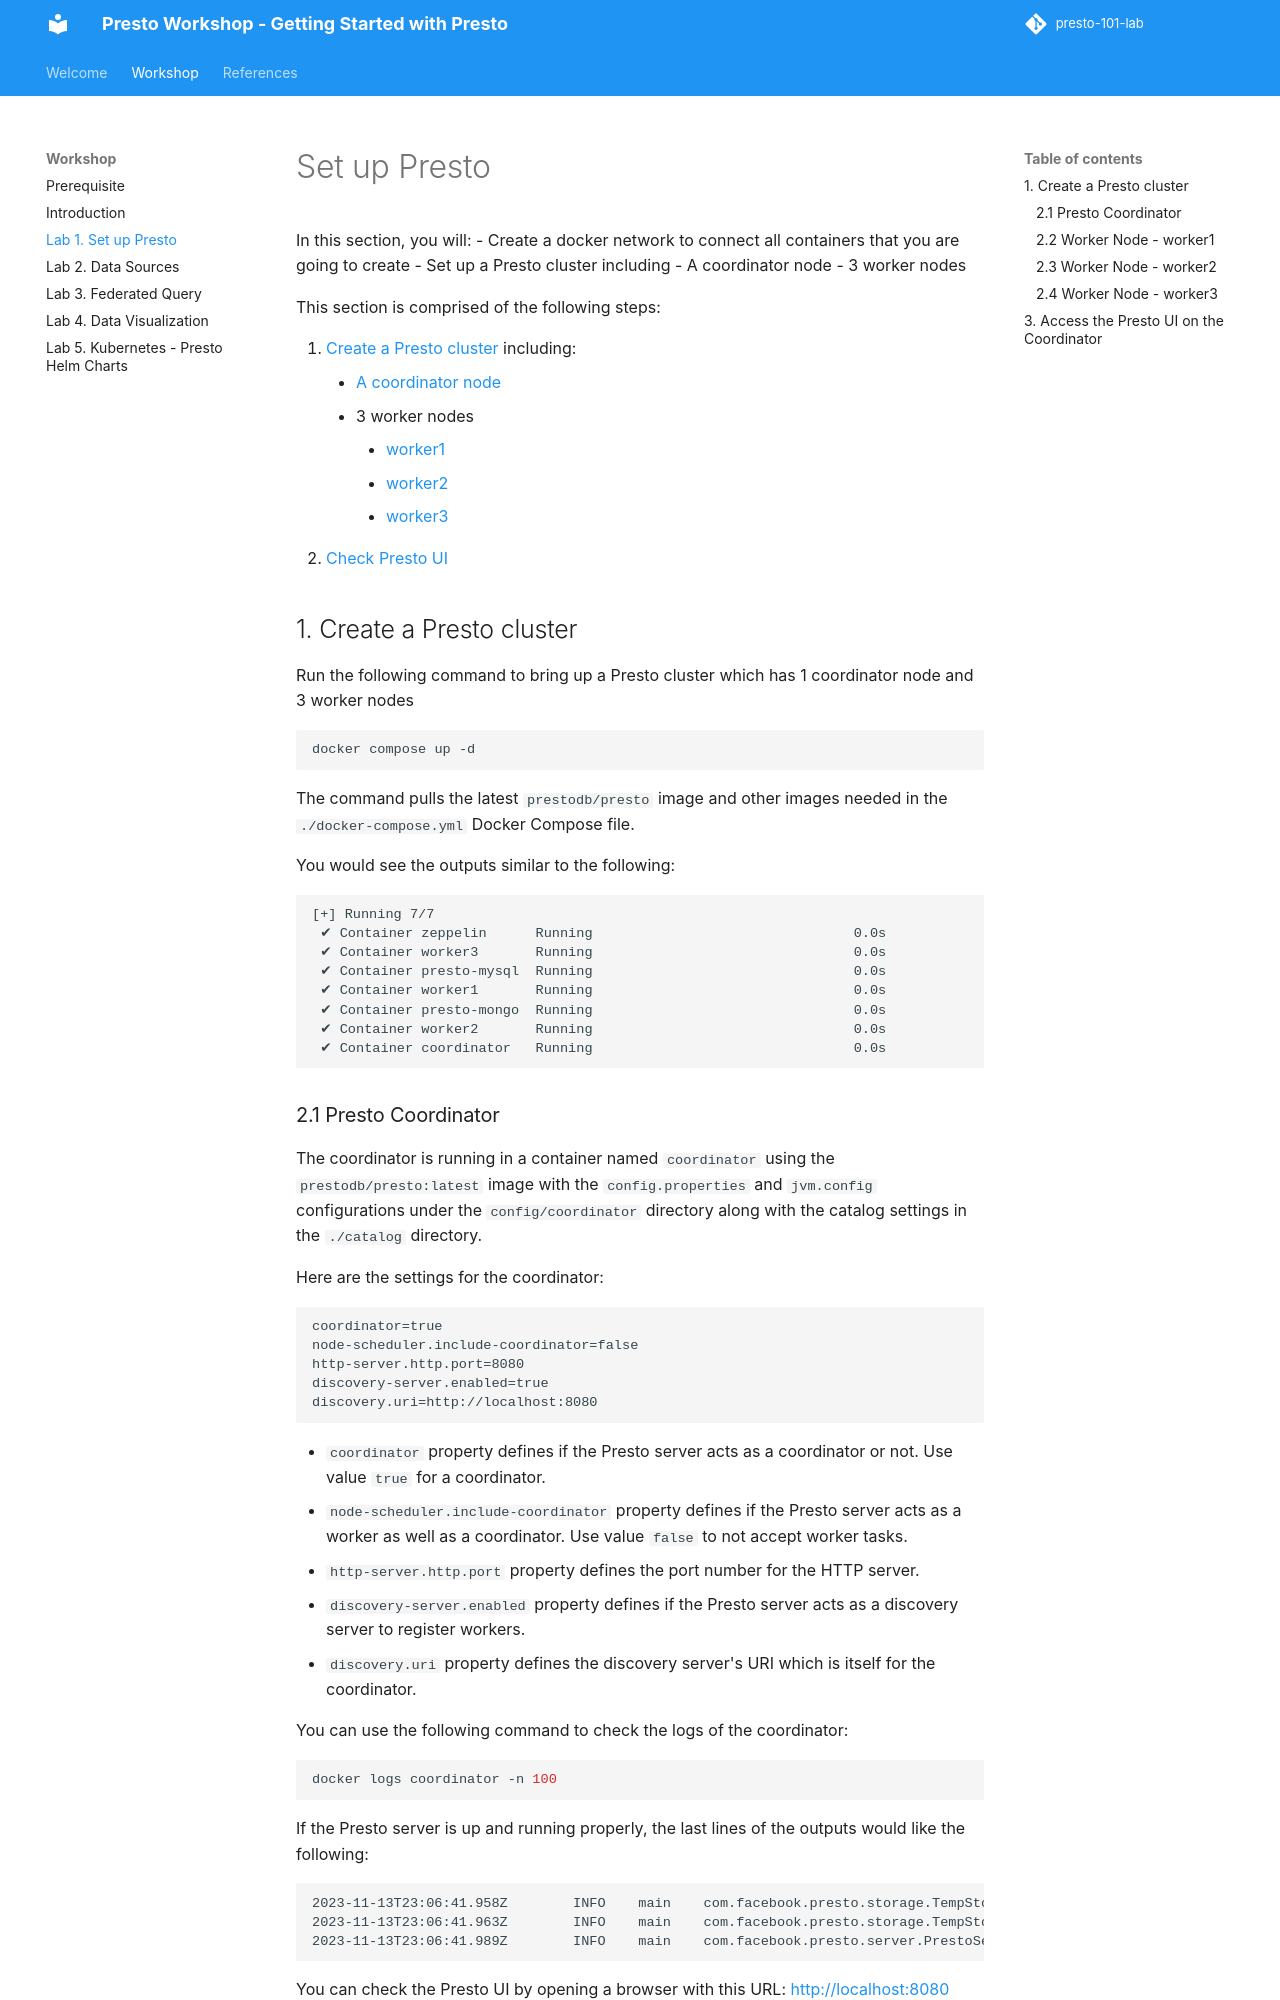

repository: IBM/presto-101-lab · page: lab-1/index.html · generator: mkdocs

# Set up Presto

In this section, you will:
- Create a docker network to connect all containers that you are going to create
- Set up a Presto cluster including
  - A coordinator node
  - 3 worker nodes

This section is comprised of the following steps:

1. [Create a Presto cluster](#1-create-a-presto-cluster) including:
     - [A coordinator node](#21-presto-coordinator)
     - 3 worker nodes
         - [worker1](#22-worker-node-worker1)
         - [worker2](#23-worker-node-worker2)
         - [worker3](#24-worker-node-worker3)
1. [Check Presto UI](#3-access-the-presto-ui-on-the-coordinator)

## 1. Create a Presto cluster
Run the following command to bring up a Presto cluster which has 1 coordinator node and 3 worker nodes
```sh
docker compose up -d
```
The command pulls the latest `prestodb/presto` image and other images needed in the `./docker-compose.yml` Docker Compose file.

You would see the outputs similar to the following:
```
[+] Running 7/7
 ✔ Container zeppelin      Running                                0.0s
 ✔ Container worker3       Running                                0.0s
 ✔ Container presto-mysql  Running                                0.0s
 ✔ Container worker1       Running                                0.0s
 ✔ Container presto-mongo  Running                                0.0s
 ✔ Container worker2       Running                                0.0s
 ✔ Container coordinator   Running                                0.0s
```
